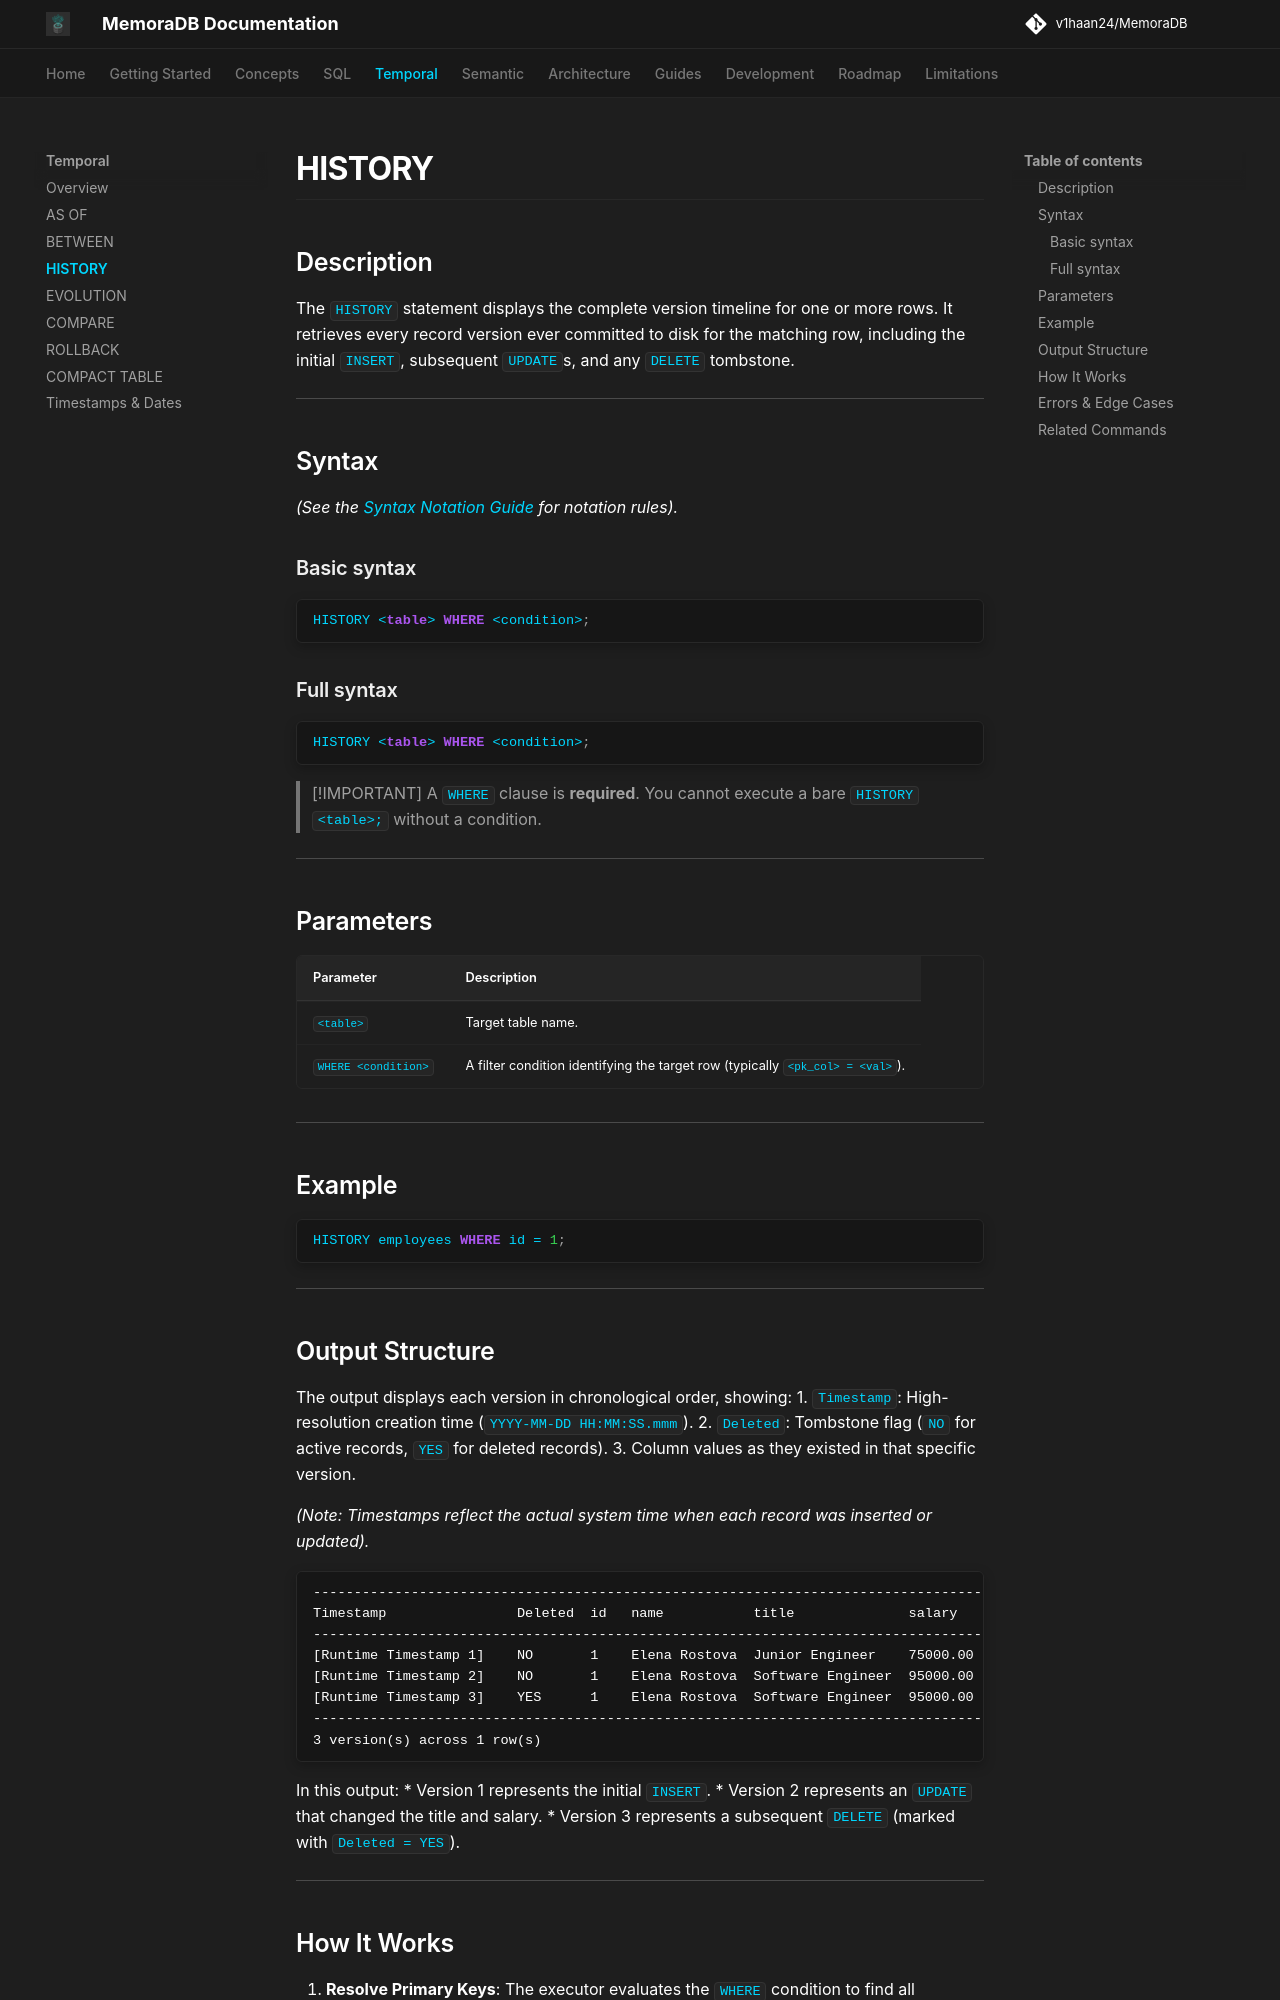

repository: v1haan24/MemoraDB · page: temporal/history/index.html · generator: mkdocs

# HISTORY

## Description

The `HISTORY` statement displays the complete version timeline for one or more rows. It retrieves every record version ever committed to disk for the matching row, including the initial `INSERT`, subsequent `UPDATE`s, and any `DELETE` tombstone.

---

## Syntax

*(See the [Syntax Notation Guide](../reference/grammar.md#syntax-notation-guide) for notation rules).*

### Basic syntax

```sql
HISTORY <table> WHERE <condition>;
```

### Full syntax

```sql
HISTORY <table> WHERE <condition>;
```

> [!IMPORTANT]
> A `WHERE` clause is **required**. You cannot execute a bare `HISTORY <table>;` without a condition.

---

## Parameters

| Parameter | Description |
|---|---|
| `<table>` | Target table name. |
| `WHERE <condition>` | A filter condition identifying the target row (typically `<pk_col> = <val>`). |

---

## Example

```sql
HISTORY employees WHERE id = 1;
```

---

## Output Structure

The output displays each version in chronological order, showing:
1. `Timestamp`: High-resolution creation time (`YYYY-MM-DD HH:MM:SS.mmm`).
2. `Deleted`: Tombstone flag (`NO` for active records, `YES` for deleted records).
3. Column values as they existed in that specific version.

*(Note: Timestamps reflect the actual system time when each record was inserted or updated).*

```text
---------------------------------------------------------------------------------------------------------
Timestamp                Deleted  id   name           title              salary
---------------------------------------------------------------------------------------------------------
[Runtime Timestamp 1]    NO       1    Elena Rostova  Junior Engineer    75000.00
[Runtime Timestamp 2]    NO       1    Elena Rostova  Software Engineer  95000.00
[Runtime Timestamp 3]    YES      1    Elena Rostova  Software Engineer  95000.00
---------------------------------------------------------------------------------------------------------
3 version(s) across 1 row(s)
```

In this output:
* Version 1 represents the initial `INSERT`.
* Version 2 represents an `UPDATE` that changed the title and salary.
* Version 3 represents a subsequent `DELETE` (marked with `Deleted = YES`).

---
